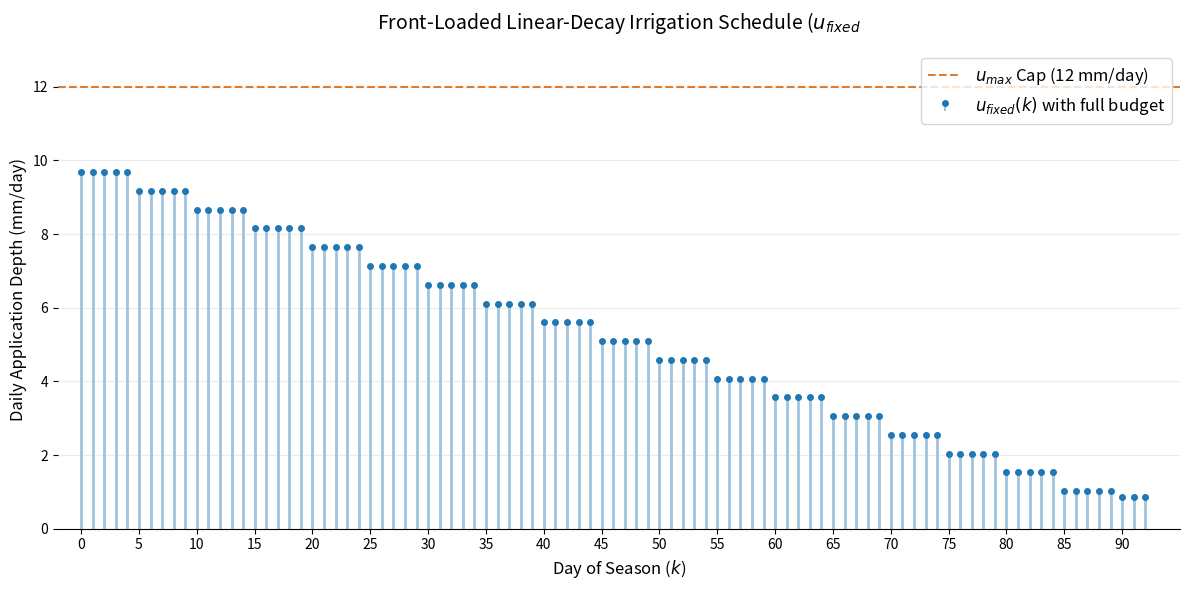

This figure's Python source: (Note: this script raises an exception after producing the figure.)
import numpy as np
import matplotlib.pyplot as plt

# --- 1. Define Constants ---
K = 19
season_length = 93
W_total = 484
u_max = 12
event_starts = np.arange(0, 91, 5)

# --- 2. Calculate Allocations ---
j = np.arange(1, K + 1)
w = (2 * (K - j + 1)) / (K * (K + 1))
delta = np.diff(np.append(event_starts, season_length))

# --- 3. Compute Schedule ---
u_fixed_100 = np.zeros(season_length)
for idx in range(K):
    start_day = event_starts[idx]
    end_day = start_day + delta[idx]
    daily_depth = (w[idx] * W_total) / delta[idx]
    u_fixed_100[start_day:end_day] = min(daily_depth, u_max)

# --- 4. Plotting (The Discrete Stem Plot) ---
days = np.arange(season_length)

plt.figure(figsize=(12, 6))

# Use plt.stem for the discrete visual
# basefmt=" " removes the baseline at y=0 to match the clean look of your image
markerline, stemlines, baseline = plt.stem(
    days, u_fixed_100, 
    basefmt=" ", 
    linefmt='#A0C4DF', # Light blue for the stems
    markerfmt='o',      # Circles for the markers
    label='$u_{fixed}(k)$ with full budget'
)


# Adjust marker and stem sizes
plt.setp(stemlines, 'linewidth', 2)
plt.setp(markerline, 'markersize', 4, 'markerfacecolor', '#1f77b4', 'markeredgecolor', '#1f77b4')



# A step plot with where='post' aligns the horizontal segments from the start of the day
#plt.step(days, u_fixed, where='post', linewidth=2.5, color='#0072B2', label='$u_{fixed}(k)$')

# Add the u_max threshold line for visual reference
plt.axhline(u_max, color='#D55E00', linestyle='--', alpha=0.8, label='$u_{max}$ Cap (12 mm/day)')

# Chart Formatting
plt.title('Front-Loaded Linear-Decay Irrigation Schedule ($u_{fixed}$', fontsize=14, pad=15)
plt.xlabel('Day of Season ($k$)', fontsize=12)
plt.ylabel('Daily Application Depth (mm/day)', fontsize=12)

# Adjust axes limits for padding
plt.xlim(-2, season_length + 2)
plt.ylim(0, u_max + 1)

# Set x-ticks
plt.xticks(np.arange(0, season_length + 1, 5))

# Add very light horizontal gridlines like the reference image
plt.grid(axis='y', linestyle='-', color='#E5E5E5', alpha=0.7)

# Clean up spines (borders) for a minimalist aesthetic
ax = plt.gca()
ax.spines['top'].set_visible(False)
ax.spines['right'].set_visible(False)
ax.spines['left'].set_visible(False) 

plt.legend(fontsize=12, loc='upper right')

plt.tight_layout()
plt.show()

# --- 5. Optional Verification (Matches your text perfectly) ---
print(f"1st event daily application: {u_fixed[0]:.2f} mm/day")
print(f"2nd event daily application: {u_fixed[5]:.2f} mm/day")
print(f"18th event daily application: {u_fixed[85]:.2f} mm/day")
print(f"19th (final) event daily application: {u_fixed[90]:.2f} mm/day")
